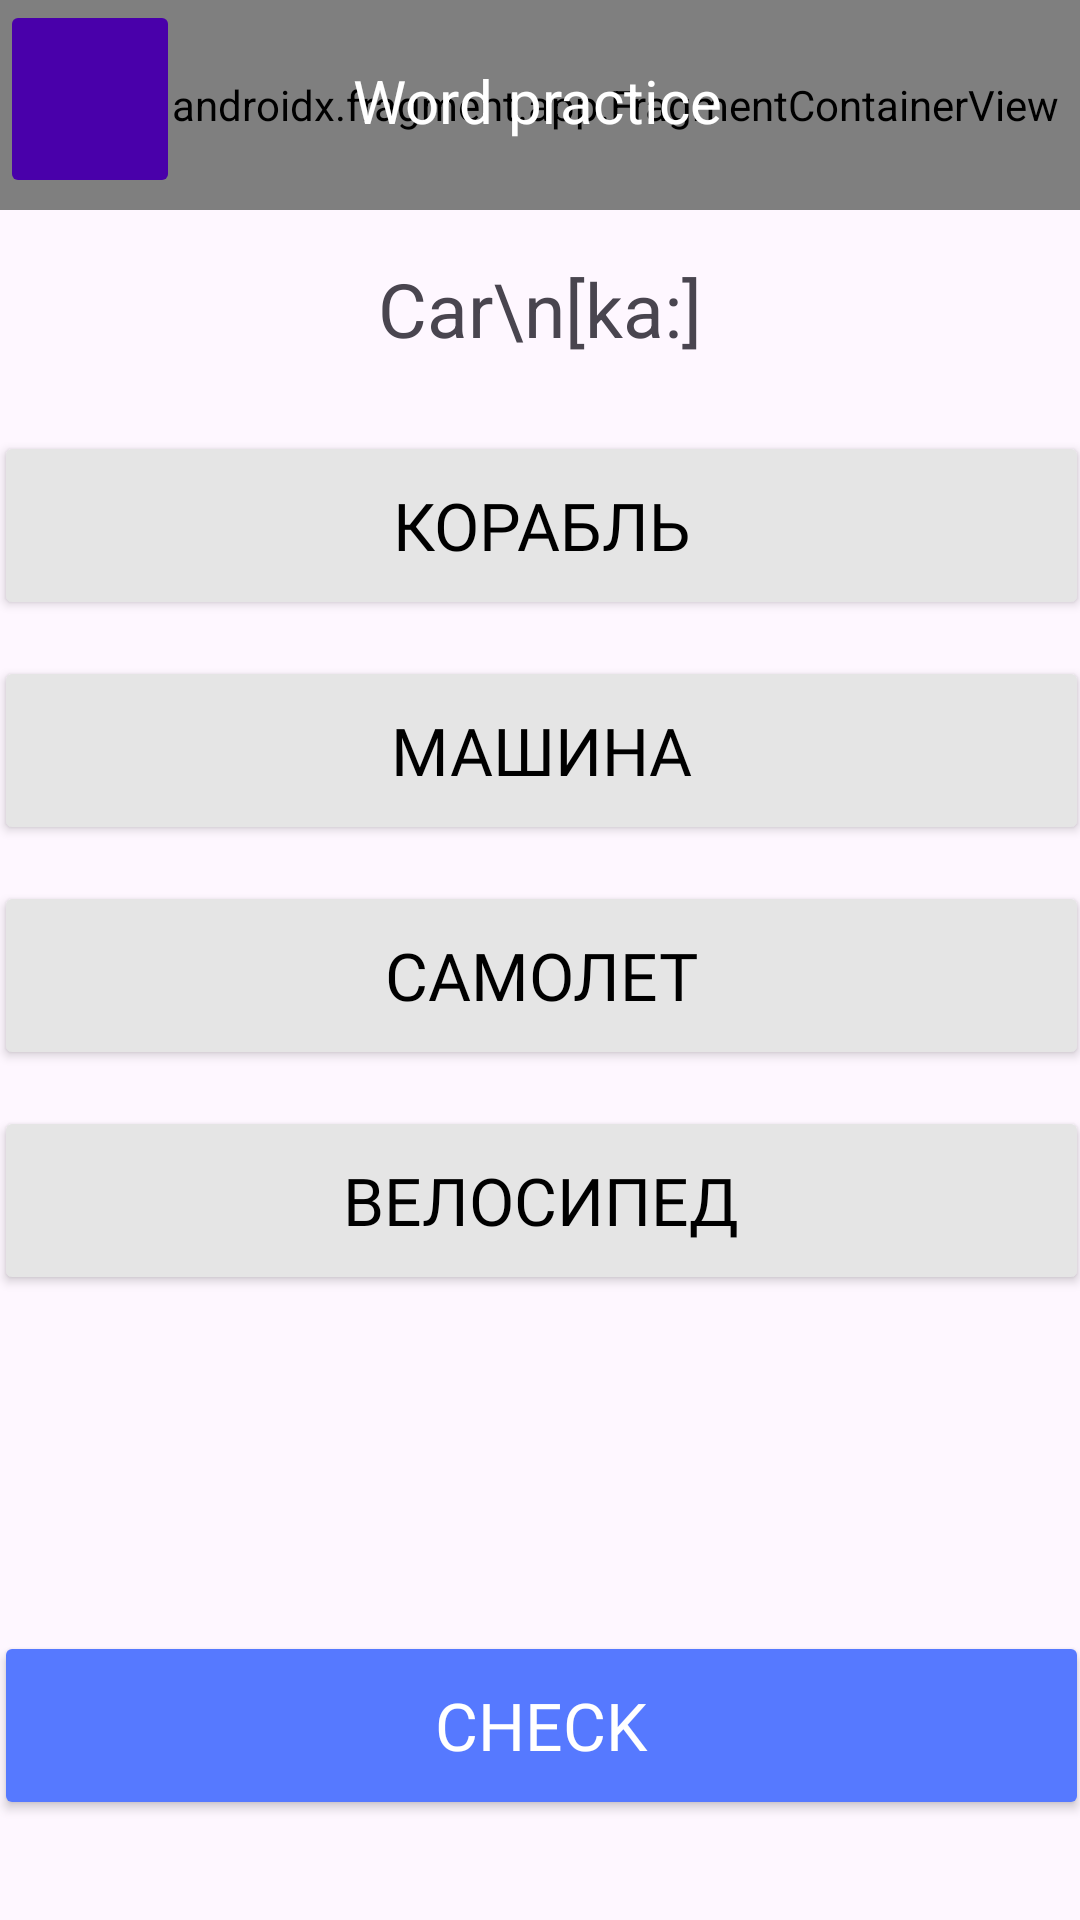

Layout XML and referenced resources for this Android screen:
<!-- AndroidManifest.xml: application theme Theme.MobileDesign -->
<!-- res/layout/activity_word_practice.xml -->
<?xml version="1.0" encoding="utf-8"?>
<androidx.constraintlayout.widget.ConstraintLayout xmlns:android="http://schemas.android.com/apk/res/android"
    xmlns:app="http://schemas.android.com/apk/res-auto"
    xmlns:tools="http://schemas.android.com/tools"
    android:id="@+id/main"
    android:layout_width="match_parent"
    android:layout_height="match_parent"
    tools:context=".word_practice">

    <androidx.fragment.app.FragmentContainerView
        android:id="@+id/fragmentContainerView"
        android:name="com.example.mobiledesign.ui.main.ActivityLoginFragment"
        android:layout_width="410dp"
        android:layout_height="70dp"
        android:background="@color/purple"
        tools:layout_editor_absoluteX="0dp"
        tools:layout_editor_absoluteY="-4dp" />

    <ImageButton
        android:id="@+id/imageButton"
        android:layout_width="60dp"
        android:layout_height="66dp"
        android:backgroundTint="@color/purple"
        android:onClick="onbackButtonClick"
        app:srcCompat="@drawable/back_button"
        tools:layout_editor_absoluteX="0dp"
        tools:layout_editor_absoluteY="0dp" />

    <Button
        android:id="@+id/choise1"
        android:layout_width="365dp"
        android:layout_height="63dp"
        android:layout_marginTop="24dp"
        android:backgroundTint="@color/gray"
        android:fontFamily="@font/fredoka_one_regular"

        android:text="Корабль"
        android:textColor="@color/black"
        android:textSize="22sp"
        app:layout_constraintEnd_toEndOf="parent"
        app:layout_constraintStart_toStartOf="parent"
        app:layout_constraintTop_toBottomOf="@+id/textView23" />

    <Button
        android:id="@+id/choise2"
        android:layout_width="365dp"
        android:layout_height="63dp"
        android:layout_marginTop="12dp"
        android:backgroundTint="@color/gray"
        android:fontFamily="@font/fredoka_one_regular"
        android:text="Машина"
        android:textColor="@color/black"
        android:textSize="22sp"

        app:layout_constraintEnd_toEndOf="parent"
        app:layout_constraintStart_toStartOf="parent"
        app:layout_constraintTop_toBottomOf="@+id/choise1" />

    <Button
        android:id="@+id/choise3"
        android:layout_width="365dp"
        android:layout_height="63dp"
        android:layout_marginTop="12dp"
        android:backgroundTint="@color/gray"
        android:fontFamily="@font/fredoka_one_regular"
        android:text="Самолет"
        android:textColor="@color/black"
        android:textSize="22sp"

        app:layout_constraintEnd_toEndOf="parent"
        app:layout_constraintStart_toStartOf="parent"
        app:layout_constraintTop_toBottomOf="@+id/choise2" />

    <Button
        android:id="@+id/choise4"
        android:layout_width="365dp"
        android:layout_height="63dp"
        android:layout_marginTop="12dp"
        android:backgroundTint="@color/gray"
        android:fontFamily="@font/fredoka_one_regular"
        android:text="Велосипед"
        android:textColor="@color/black"
        android:textSize="22sp"

        app:layout_constraintEnd_toEndOf="parent"
        app:layout_constraintStart_toStartOf="parent"
        app:layout_constraintTop_toBottomOf="@+id/choise3" />

    <Button
        android:id="@+id/submit"

        android:layout_width="365dp"
        android:layout_height="63dp"
        android:layout_marginTop="112dp"

        android:backgroundTint="@color/blue"
        android:fontFamily="@font/fredoka_one_regular"
        android:text="Check"
        android:onClick="onSubmitButtonClick"
        android:textColor="@color/white"
        android:textSize="22sp"

        app:layout_constraintEnd_toEndOf="parent"
        app:layout_constraintStart_toStartOf="parent"
        app:layout_constraintTop_toBottomOf="@+id/choise4" />

    <TextView
        android:id="@+id/textView16"
        android:layout_width="125dp"
        android:layout_height="31dp"
        android:layout_marginTop="20dp"
        android:text="Word practice"

        android:textColor="@color/white"
        android:textSize="20sp"
        app:layout_constraintEnd_toEndOf="parent"
        app:layout_constraintStart_toStartOf="@+id/fragmentContainerView"
        app:layout_constraintTop_toTopOf="@+id/fragmentContainerView" />

    <TextView
        android:id="@+id/textView23"
        android:layout_width="wrap_content"
        android:layout_height="wrap_content"
        android:layout_marginTop="16dp"
        android:text="Car\n[ka:]"
        android:textSize="25sp"
        app:layout_constraintEnd_toEndOf="parent"
        app:layout_constraintStart_toStartOf="parent"
        app:layout_constraintTop_toBottomOf="@+id/fragmentContainerView" />

</androidx.constraintlayout.widget.ConstraintLayout>
<!-- resources referenced by this layout -->
<resources>
  <color name="black">#FF000000</color>
  <color name="blue">#5679ff</color>
  <color name="gray">#e5e5e5</color>
  <color name="purple">#4900aa</color>
  <color name="white">#FFFFFFFF</color>
  <style name="Theme.MobileDesign" parent="Base.Theme.MobileDesign" />
  <style name="Base.Theme.MobileDesign" parent="Theme.Material3.DayNight.NoActionBar">
          
          
      </style>
</resources>
